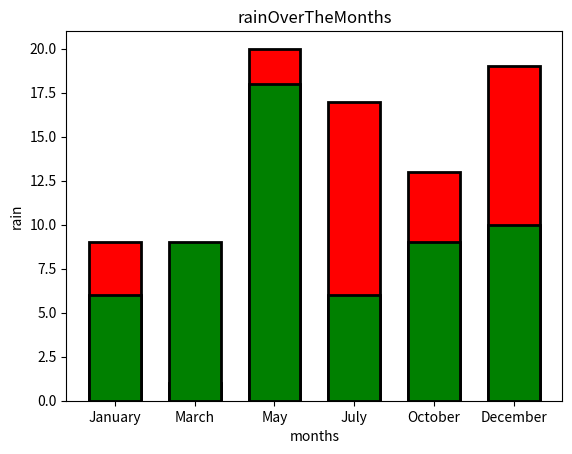

The script that saved this image:
import matplotlib.pyplot as plt

data = ["January","March","May","July","October","December"]

data2 = [6,9,18,6,9,10]
data3 = [9,1,20,17,13,19]

plt.bar(data,data3,color="red",edgecolor="black",linewidth=2,width=0.65)
plt.bar(data,data2,color="green",edgecolor="black",linewidth=2,width=0.65)
plt.title("rainOverTheMonths")
plt.xlabel("months")
plt.ylabel("rain")

plt.show()
